Labelled photos from "images", an image-classification folder in GiancarlosMamaniBenitez/Dataset. The possible labels are: durazno, mandarin orange, manzana, platano.

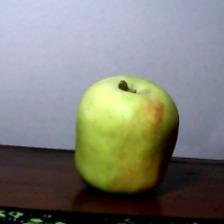
Label: manzana

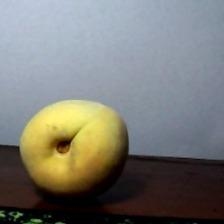
Label: durazno

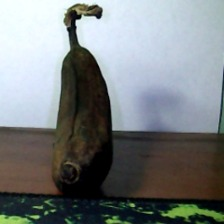
Label: platano

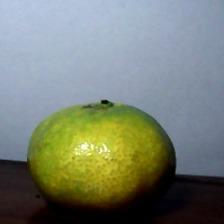
Label: mandarin orange

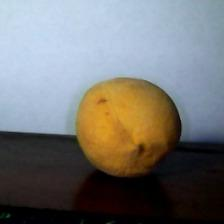
Label: durazno

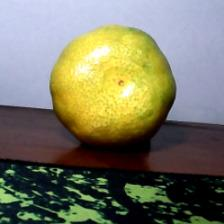
Label: mandarin orange
